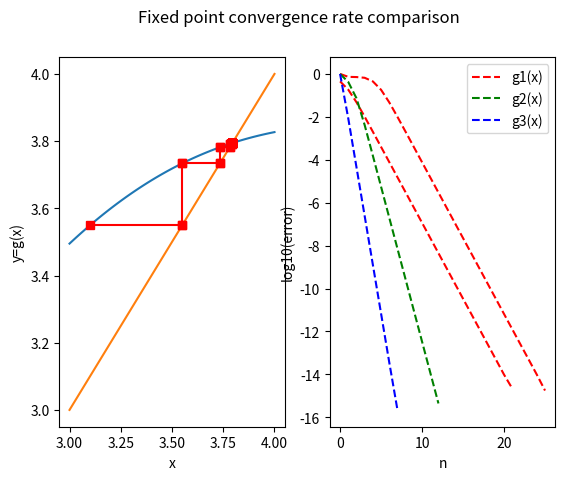
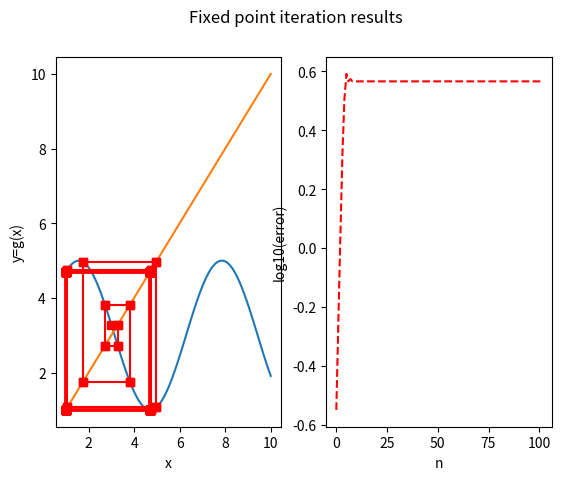
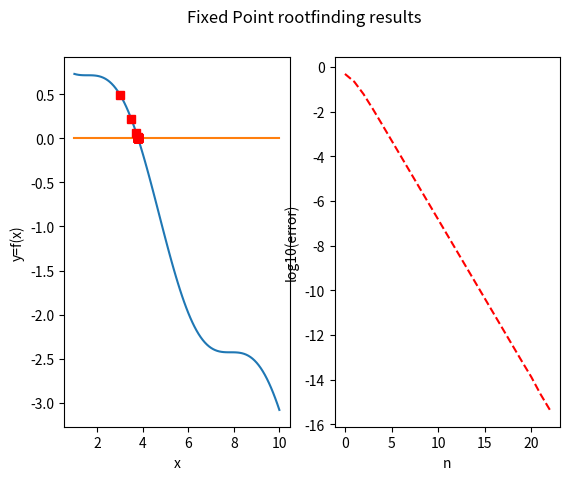
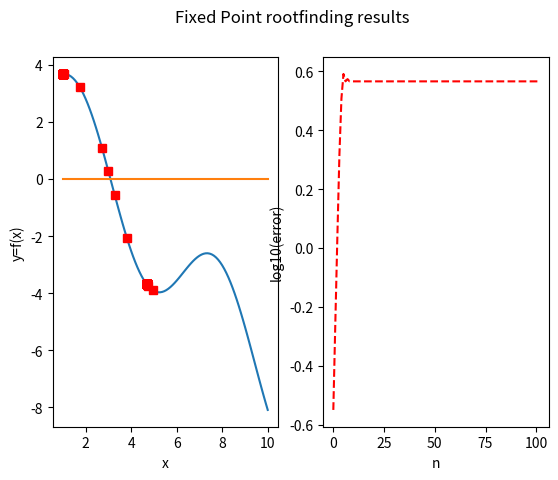

Write the Python code that produced these figures, in order.
################################################################################
# This python script presents examples regarding the fixed point method and its
# application to 1D nonlinear root-finding, as presented in class.
# APPM 4650 Fall 2021
################################################################################
# Import libraries
import numpy as np
import matplotlib.pyplot as plt

c = 0.5
# We define functions g1 and f1. A fixed point of g(x) is, by design, a root of f(x).
def g1(x):
    return (1-c)*x - c*(np.cos(x)-3);  #3 + 2*np.sin(x);
def f1(x):
    return g1(x)-x; #(1-c)*x - c*(np.cos(x)-3) - x; #3 + 2*np.sin(x)-x;

################################################################################
# We now implement the fixed point iteration to find fixed points of a function g.
# Note that we can implement this separately and import as a module.
def fixed_point_method(g,x0,a,b,tol,nmax,vrb=False):
    # Fixed point iteration method applied to find the fixed point of g from starting point x0

    # Initial values
    n=0
    xn = x0
    # Current guess is stored at rn[n]
    rn=np.array([xn])
    r=xn

    if vrb:
        print("\n Fixed point method with nmax=%d and tol=%1.1e\n" % (nmax, tol));
        print("\n|--n--|----xn----|---|g(xn)|---|");

        fig, (ax1, ax2) = plt.subplots(1, 2)
        fig.suptitle('Fixed point iteration results')
        ax1.set(xlabel='x',ylabel='y=g(x)')
        xl=np.linspace(a,b,100,endpoint=True);
        yl=g(xl);
        ax1.plot(xl,yl); #plot of y = g(x)
        ax1.plot(xl,xl); #plot of line y = x. The intersection with g is the fixed point.

    while n<=nmax:
        if vrb:
            print("|--%d--|%1.8f|%1.8f|" % (n,xn,np.abs(g(xn))));

            #################################################################################
            # Plot results of fixed pt iteration on subplot 1 of 2 (horizontal). If vrb is true, pause.
            ax1.plot(np.array([xn,g(xn)]),np.array([g(xn),g(xn)]),'-rs'); #horizontal line to y=x
            #################################################################################

        # If the estimate is approximately a root, get out of while loop
        if np.abs(g(xn)-xn)<tol:
            #(break is an instruction that gets out of the while loop)
            break;

        # update iterate xn, increase n.
        n += 1;
        xn = g(xn); #apply g (fixed point step)

        if vrb:
            ax1.plot(np.array([xn,xn]),np.array([xn,g(xn)]),'-rs'); #vertical line back to y=g(x)

        rn = np.append(rn,xn); #add new guess to list of iterates

    # Set root estimate to xn.
    r=xn;

    if vrb:
        ############################################################################
        # subplot 2: approximate error log-log plot
        e = np.abs(g(rn) - rn);
        #np.abs(r-rn[0:n]);
        # steps array
        ln = np.arange(0,n+1);
        #log-log plot error vs interval length
        ax2.plot(ln,np.log10(e),'r--');
        ax2.set(xlabel='n',ylabel='log10(error)');
        ############################################################################

    return r, rn;
################################################################################

# Now, we test this method on our function g1 in [0,3] (taking 0 as our initial guess)
(r,rn)=fixed_point_method(g1,3.1,3,4,1e-15,1000,True);
plt.show(); #show plot
input(); #pause until user input

################################################################################
# Next, we define a couple of functions similar to g1 to observe how the linear rate
# of convergence (and associated constant k) can vary
def g2(x):
    return 1 + 0.5*np.sin(x);
def g3(x):
    return 1 + 0.01*np.sin(x);

# We then run the fixed point method for all 3 (setting vrb to False), and
# plot the results together for comparison.
(r1,r1n)=fixed_point_method(g1,0,0,3,1e-15,1000,False);
(r2,r2n)=fixed_point_method(g2,0,0,3,1e-15,1000,False);
(r3,r3n)=fixed_point_method(g3,0,0,3,1e-15,1000,False);
# Errors |rn - g(rn)|
e1 = np.abs(r1n-g1(r1n));
e2 = np.abs(r2n-g2(r2n));
e3 = np.abs(r3n-g3(r3n));
# arrays with number of iters
ln1 = np.arange(0,len(e1));
ln2 = np.arange(0,len(e2));
ln3 = np.arange(0,len(e3));
# define all 3 plots. Python superimposes them by default (not true in Matlab)
plt.plot(ln1,np.log10(e1),'r--',label='g1(x)');
plt.plot(ln2,np.log10(e2),'g--',label='g2(x)');
plt.plot(ln3,np.log10(e3),'b--',label='g3(x)');
plt.xlabel('n'); plt.ylabel('log10(error)'); plt.legend();
plt.suptitle('Fixed point convergence rate comparison');
plt.show();
input();
################################################################################
# We now experimentally measure the observed constants for the convergence rate.
# Notice they are smaller (yet proportional) than the bound for the derivative.
print("Linear fit of experimental linear rate constants");
c1 = np.polyfit(ln1[1:len(e1)-1],np.log10(e1[1:len(e1)-1]),1);
print(10**c1);
c2 = np.polyfit(ln2[1:len(e2)-1],np.log10(e2[1:len(e2)-1]),1);
print(10**c2);
c3 = np.polyfit(ln3[1:len(e3)-1],np.log10(e3[1:len(e3)-1]),1);
print(10**c3);
input();
################################################################################
# We now define a function which we know has a derivative between 1 and 5.
def g2(x):
    return 3 + 2*np.sin(x);
def f2(x):
    return 3 + 2*np.sin(x) - x;

# We apply the fixed point iteration to it, and it clearly fails to converge to
# the unique fixed point.
(r2,rn2)=fixed_point_method(g2,3,1,10,1e-15,100,True);
plt.show();
input();
################################################################################
# Finally, we may wish to implement a rootfinding algorithm based on fixed point,
# given a user-provided function g(x) (using x-f(x) as the default).
def fixed_point_root_method(f,x0,a,b,tol,nmax,g=None,vrb=False):
    # Fixed point iteration method applied to find the root of f using related
    # function g (default is g(x) = x + f(x)) starting at x0
    if g:
        print("User provided g(x)");
    else:
        print("Default g(x)=x+f(x)");
        def g(x):
            return x + f(x);

    # Initial values
    n=0;
    xn = x0;
    # Current guess is stored at rn[n]
    rn=np.array([xn]);
    r=xn;

    if vrb:
        print("\n Fixed point method with nmax=%d and tol=%1.1e\n" % (nmax, tol));
        print("\n|--n--|----xn----|---|g(xn)|---|---|f(xn)|---|");

        fig, (ax1, ax2) = plt.subplots(1, 2)
        fig.suptitle('Fixed Point rootfinding results')
        ax1.set(xlabel='x',ylabel='y=f(x)')
        xl=np.linspace(a,b,100,endpoint=True);
        yl=f(xl);
        ax1.plot(xl,yl); #plot of y = f(x)
        ax1.plot(xl,np.zeros(np.size(xl))); #y = 0

    while n<=nmax:
        if vrb:
            print("|--%d--|%1.8f|%1.8f|%1.8f|" % (n,xn,np.abs(g(xn)),np.abs(f(xn))));

            #################################################################################
            # Plot results of fixed pt iteration on subplot 1 of 2 (horizontal). If vrb is true, pause.
            ax1.plot(xn,f(xn),'rs');
            #################################################################################

        # If the estimate is approximately a fixed point, get out of while loop
        if np.abs(g(xn)-xn)<tol:
            break;

        # update iterate xn, increase n.
        n += 1;
        xn = g(xn); #apply g (fixed point step)
        rn = np.append(rn,xn); #add new guess to list of iterates

    # Set root estimate to xn.
    r=xn;

    if vrb:
        ############################################################################
        # subplot 2: approximate error log-log plot
        e = np.abs(f(rn));
        # steps array
        ln = np.arange(0,n+1);
        #log-log plot error vs interval length
        ax2.plot(ln,np.log10(e),'r--');
        ax2.set(xlabel='n',ylabel='log10(error)');
        ############################################################################

    return r, rn;
################################################################################
# We apply this method to both of our examples. You can apply this to implement
# examples from the homework / flipped classroom exercises, as well as a version
# of the Newton method later on.
(r12,rn12)=fixed_point_root_method(f1,3,1,10,1e-15,100,g1,True);
plt.show(); input();
(r22,rn22)=fixed_point_root_method(f2,3,1,10,1e-15,100,g2,True);
plt.show(); input();
